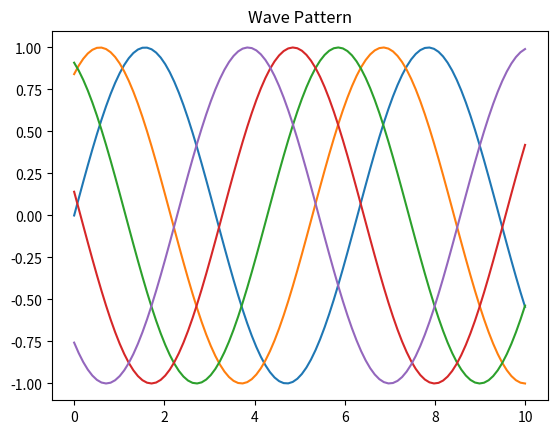

Reproduce this figure in Python.
import matplotlib.pyplot as plt
import numpy as np

x = np.linspace(0, 10, 100)

for i in range(5):
    y = np.sin(x + i)
    plt.plot(x, y)

plt.title("Wave Pattern")
plt.show()
